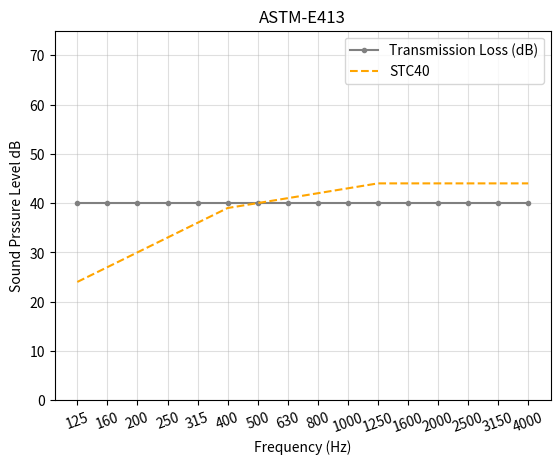

Generate this figure with matplotlib:
import matplotlib.pyplot as plt

class StcCalculator: 
    contour = [16, 13, 10, 7, 4, 1, 0, -1, -2, -3, -4, -4, -4, -4, -4, -4] 

    def __init__(self, s, r):  
        self.s = list(s) 
        self.r = list(r) 
        self.tl_dB = [s[i] - r[i] for i in range(16)] 
        self.tl_contour = [(self.tl_dB[i] + StcCalculator.contour[i]) for i in range(16)] 
    
    def test_value(self):  
        for t in range(1, 76):
            rules = [max(0, t - self.tl_contour[i]) for i in range(16)]
            if sum(rules) <= 32 and max(rules) <= 8:
                self.stc_value = t
            else:break
        return self.stc_value
                    
    def show_stc(self):
        if self.stc_value is None:
            raise ValueError('Have to be Used Method test_value()') 
        return {
            "tl_dB": self.tl_dB,
            "graph": [self.stc_value - c for c in StcCalculator.contour],
            "stc": self.stc_value
        }
            
s = [100, 100, 100, 100, 100, 100, 100, 100, 100, 100, 100, 100, 100, 100, 100, 100] # Source 
r = [60, 60, 60, 60, 60, 60, 60, 60, 60, 60, 60, 60, 60, 60, 60, 60] # Receiver 

# Input Source and Receiver 125 - 4000dB
stc = StcCalculator(s, r) 
stc.test_value()
result = stc.show_stc()

# พล็อตกราฟ
freq = [125, 160, 200, 250, 315, 400, 500, 630, 800, 1000, 1250, 1600, 2000, 2500, 3150, 4000]
STC = result['graph'] # data 1
TL_dB = result['tl_dB'] # data 2

plt.plot(range(16), TL_dB, color="gray", label="Transmission Loss (dB)", marker=".")
plt.plot(range(16), STC, color="orange", linestyle="--", label=f"STC{result['stc']}", marker="")

plt.title(f'ASTM-E413') # title
plt.xlabel("Frequency (Hz)") # name Axis x
plt.ylabel("Sound Prssure Level dB") # name Axis y

plt.ylim(0, 75) # range data tldB

plt.xticks(ticks=range(16), labels=freq, rotation=20) # Frequency Hz 125-4000Hz

plt.legend() # name data
plt.grid(True, linestyle="-", alpha=0.4) # grid
plt.show() # showgraph

